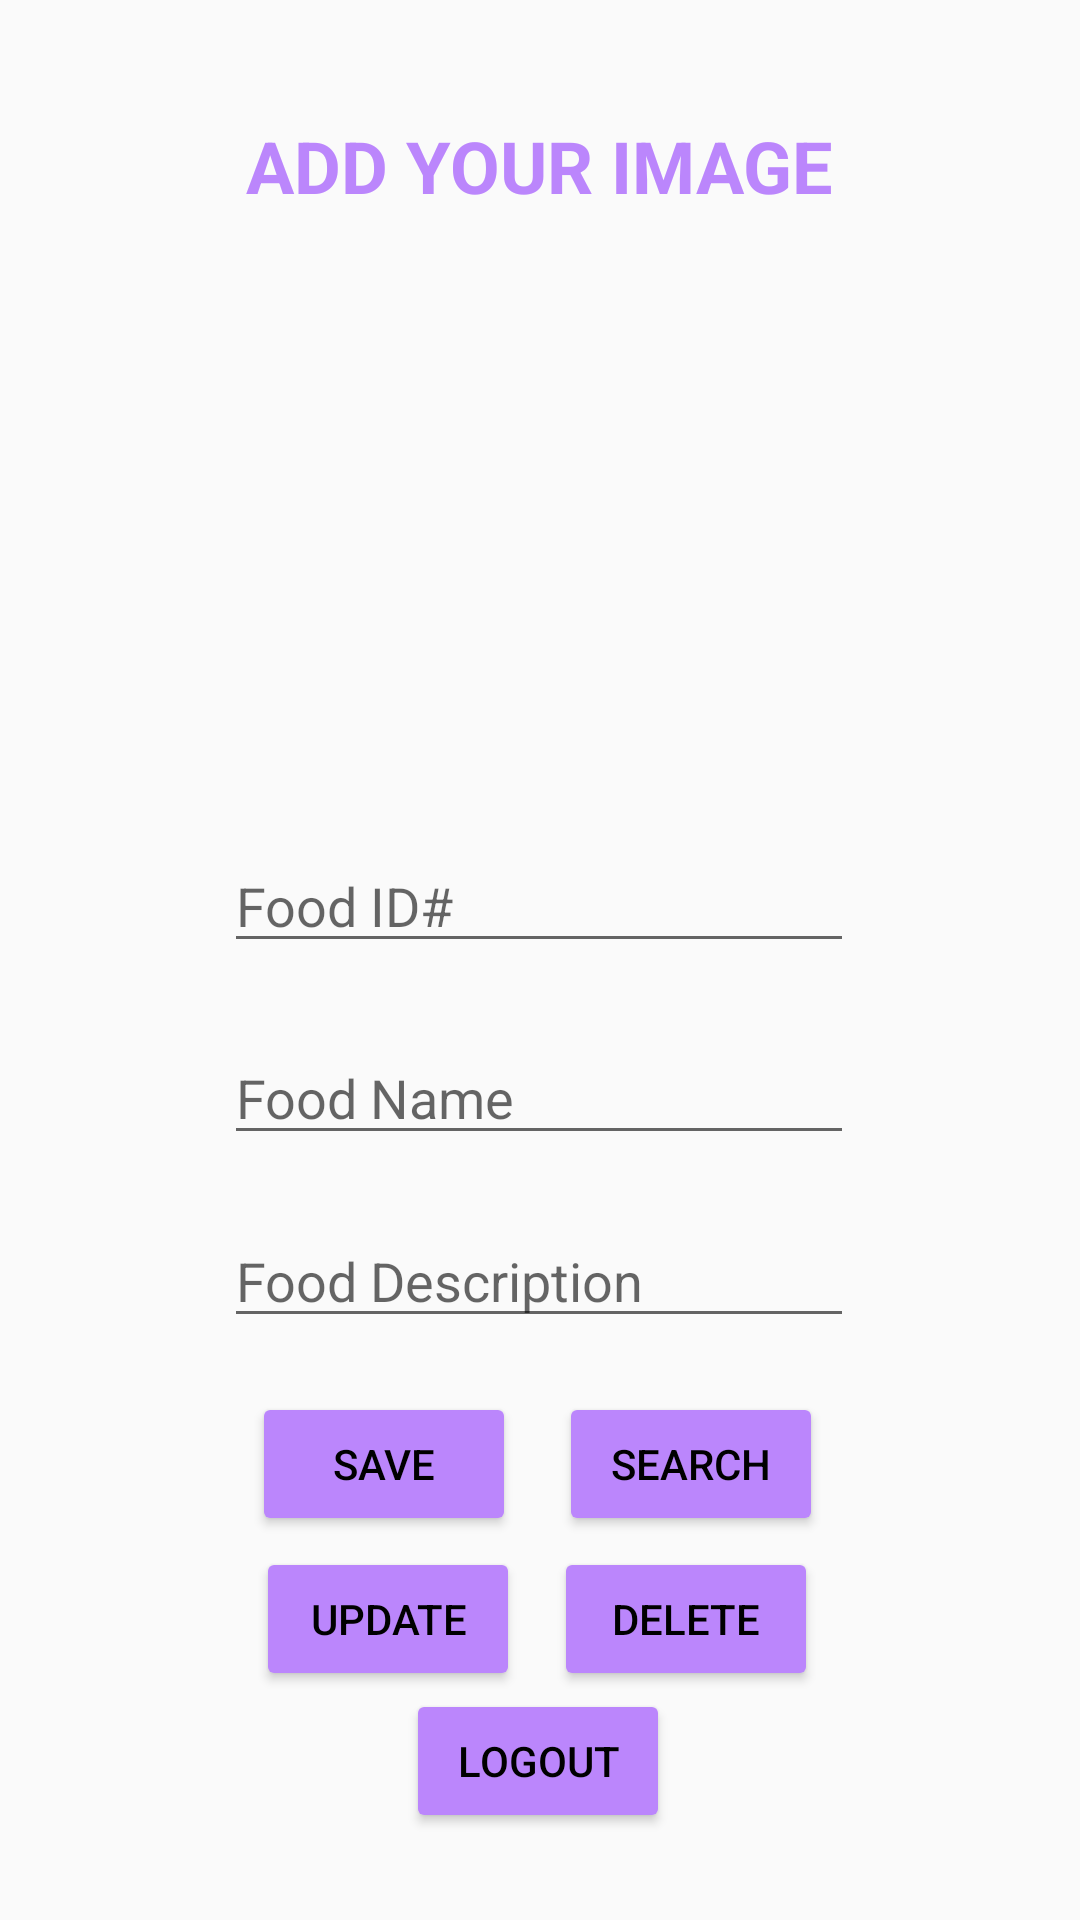

This screen was rendered from an Android layout file. Write that file and the resources it references.
<!-- AndroidManifest.xml: application theme Theme.AppCompat.DayNight -->
<!-- res/layout/activity_main.xml -->
<?xml version="1.0" encoding="utf-8"?>
<androidx.constraintlayout.widget.ConstraintLayout xmlns:android="http://schemas.android.com/apk/res/android"
    xmlns:app="http://schemas.android.com/apk/res-auto"
    xmlns:tools="http://schemas.android.com/tools"
    android:layout_width="match_parent"
    android:background="@drawable/testbg"
    android:layout_height="match_parent">

    <TextView
        android:id="@+id/textView"
        android:layout_width="wrap_content"
        android:layout_height="wrap_content"
        android:text="ADD YOUR IMAGE"
        android:textSize="24sp"
        android:textColor="@color/purple_200"
        android:textStyle="bold"
        app:layout_constraintBottom_toBottomOf="parent"
        app:layout_constraintEnd_toEndOf="parent"
        app:layout_constraintHorizontal_bias="0.498"
        app:layout_constraintStart_toStartOf="parent"
        app:layout_constraintTop_toTopOf="parent"
        app:layout_constraintVertical_bias="0.064" />

    <TextView
        android:visibility="gone"
        android:id="@+id/addimagerequired"
        android:layout_width="wrap_content"
        android:layout_height="wrap_content"
        android:text="Please add an image"
        android:textColor="#FF0000"
        android:textSize="14sp"
        app:layout_constraintBottom_toBottomOf="parent"
        app:layout_constraintEnd_toEndOf="parent"
        app:layout_constraintHorizontal_bias="0.498"
        app:layout_constraintStart_toStartOf="parent"
        app:layout_constraintTop_toTopOf="parent"
        app:layout_constraintVertical_bias="0.404" />

    <EditText
        android:id="@+id/id"
        android:layout_width="wrap_content"
        android:layout_height="wrap_content"
        android:ems="10"
        android:hint="Food ID#"
        android:textColor="@color/purple_200"
        android:inputType="textPersonName"
        app:layout_constraintBottom_toBottomOf="parent"
        app:layout_constraintEnd_toEndOf="parent"
        app:layout_constraintHorizontal_bias="0.497"
        app:layout_constraintStart_toStartOf="parent"
        app:layout_constraintTop_toTopOf="parent"
        app:layout_constraintVertical_bias="0.467" />

    <EditText
        android:id="@+id/name"
        android:layout_width="wrap_content"
        android:layout_height="wrap_content"
        android:ems="10"
        android:hint="Food Name"
        android:textColor="@color/purple_200"
        android:inputType="textPersonName"
        app:layout_constraintBottom_toBottomOf="parent"
        app:layout_constraintEnd_toEndOf="parent"
        app:layout_constraintHorizontal_bias="0.497"
        app:layout_constraintStart_toStartOf="parent"
        app:layout_constraintTop_toTopOf="parent"
        app:layout_constraintVertical_bias="0.574" />

    <EditText
        android:id="@+id/desc"
        android:layout_width="wrap_content"
        android:layout_height="wrap_content"
        android:ems="10"
        android:hint="Food Description"
        android:inputType="textPersonName"
        android:textColor="@color/purple_200"
        app:layout_constraintBottom_toBottomOf="parent"
        app:layout_constraintEnd_toEndOf="parent"
        app:layout_constraintHorizontal_bias="0.497"
        app:layout_constraintStart_toStartOf="parent"
        app:layout_constraintTop_toTopOf="parent"
        app:layout_constraintVertical_bias="0.676" />

    <Button
        android:id="@+id/searchButton"
        android:layout_width="wrap_content"
        android:layout_height="wrap_content"
        android:text="Search"
        android:textColor="@color/black"
        android:backgroundTint="@color/purple_200"
        app:layout_constraintBottom_toBottomOf="parent"
        app:layout_constraintEnd_toEndOf="parent"
        app:layout_constraintHorizontal_bias="0.685"
        app:layout_constraintStart_toStartOf="parent"
        app:layout_constraintTop_toTopOf="parent"
        app:layout_constraintVertical_bias="0.784" />

    <Button
        android:id="@+id/deleteButton"
        android:layout_width="wrap_content"
        android:layout_height="wrap_content"
        android:text="Delete"
        android:textColor="@color/black"
        android:backgroundTint="@color/purple_200"
        app:layout_constraintBottom_toBottomOf="parent"
        app:layout_constraintEnd_toEndOf="parent"
        app:layout_constraintHorizontal_bias="0.679"
        app:layout_constraintStart_toStartOf="parent"
        app:layout_constraintTop_toTopOf="parent"
        app:layout_constraintVertical_bias="0.871" />

    <Button
        android:id="@+id/updateButton"
        android:layout_width="wrap_content"
        android:layout_height="wrap_content"
        android:text="Update"
        android:textColor="@color/black"
        android:backgroundTint="@color/purple_200"
        app:layout_constraintBottom_toBottomOf="parent"
        app:layout_constraintEnd_toEndOf="parent"
        app:layout_constraintHorizontal_bias="0.314"
        app:layout_constraintStart_toStartOf="parent"
        app:layout_constraintTop_toTopOf="parent"
        app:layout_constraintVertical_bias="0.871" />

    <Button
        android:id="@+id/saveButton"
        android:layout_width="wrap_content"
        android:layout_height="wrap_content"
        android:text="Save"
        android:textColor="@color/black"
        android:backgroundTint="@color/purple_200"
        app:layout_constraintBottom_toBottomOf="parent"
        app:layout_constraintEnd_toEndOf="parent"
        app:layout_constraintHorizontal_bias="0.309"
        app:layout_constraintStart_toStartOf="parent"
        app:layout_constraintTop_toTopOf="parent"
        app:layout_constraintVertical_bias="0.784" />

    <Button
        android:id="@+id/logoutButton"
        android:layout_width="wrap_content"
        android:layout_height="wrap_content"
        android:text="Logout"
        android:textColor="@color/black"
        android:backgroundTint="@color/purple_200"
        app:layout_constraintBottom_toBottomOf="parent"
        app:layout_constraintEnd_toEndOf="parent"
        app:layout_constraintHorizontal_bias="0.498"
        app:layout_constraintStart_toStartOf="parent"
        app:layout_constraintTop_toTopOf="parent"
        app:layout_constraintVertical_bias="0.951" />

    <ImageView
        android:id="@+id/addImage"
        android:layout_width="188dp"
        android:layout_height="154dp"
        android:background="@drawable/add"
        android:scaleType="centerCrop"
        app:layout_constraintBottom_toBottomOf="parent"
        app:layout_constraintEnd_toEndOf="parent"
        app:layout_constraintHorizontal_bias="0.498"
        app:layout_constraintStart_toStartOf="parent"
        app:layout_constraintTop_toTopOf="parent"
        app:layout_constraintVertical_bias="0.166" />

</androidx.constraintlayout.widget.ConstraintLayout>
<!-- resources referenced by this layout -->
<resources>
  <color name="black">#FF000000</color>
  <color name="purple_200">#FFBB86FC</color>
</resources>
